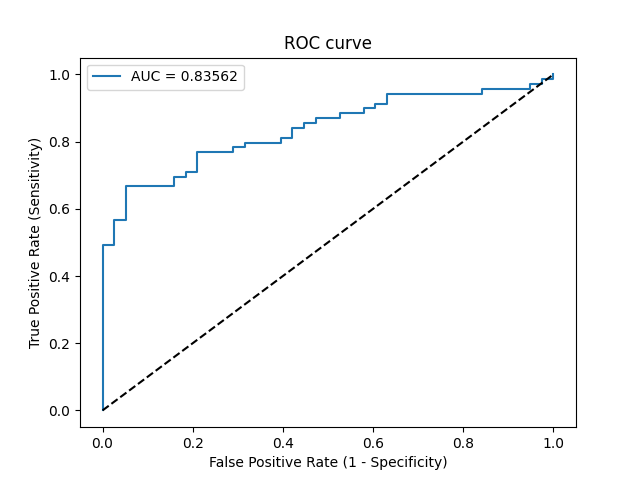

Source data for this figure (header and first rows):
Threshold, Sensitivity, Specificity, NPV, PPV
inf, 0.0, 1.0, 0.3551, 0
0.9897, 0.01449, 1.0, 0.3585, 1.0
0.8112, 0.4928, 1.0, 0.5205, 1.0
0.8077, 0.4928, 0.9737, 0.5139, 0.9714
0.7809, 0.5652, 0.9737, 0.5522, 0.975
0.7748, 0.5652, 0.9474, 0.5455, 0.9512
0.7534, 0.6667, 0.9474, 0.6102, 0.9583
0.7375, 0.6667, 0.8421, 0.5818, 0.8846
0.7254, 0.6957, 0.8421, 0.6038, 0.8889
0.7207, 0.6957, 0.8158, 0.5962, 0.8727
0.7187, 0.7101, 0.8158, 0.6078, 0.875
0.7088, 0.7101, 0.7895, 0.6, 0.8596
0.6913, 0.7681, 0.7895, 0.6522, 0.8689
0.683, 0.7681, 0.7105, 0.6279, 0.8281
0.6801, 0.7826, 0.7105, 0.6429, 0.8308
0.6773, 0.7826, 0.6842, 0.6341, 0.8182
0.6748, 0.7971, 0.6842, 0.65, 0.8209
0.6683, 0.7971, 0.6053, 0.6216, 0.7857
0.6619, 0.8116, 0.6053, 0.6389, 0.7887
0.6598, 0.8116, 0.5789, 0.6286, 0.7778
0.6553, 0.8406, 0.5789, 0.6667, 0.7838
0.6527, 0.8406, 0.5526, 0.6562, 0.7733
0.6504, 0.8551, 0.5526, 0.6774, 0.7763
0.6468, 0.8551, 0.5263, 0.6667, 0.7662
0.6386, 0.8696, 0.5263, 0.6897, 0.7692
0.6225, 0.8696, 0.4737, 0.6667, 0.75
0.6171, 0.8841, 0.4737, 0.6923, 0.7531
0.6091, 0.8841, 0.4211, 0.6667, 0.7349
0.6027, 0.8986, 0.4211, 0.6957, 0.7381
0.5967, 0.8986, 0.3947, 0.6818, 0.7294
0.5934, 0.913, 0.3947, 0.7143, 0.7326
0.5923, 0.913, 0.3684, 0.7, 0.7241
0.58, 0.942, 0.3684, 0.7778, 0.7303
0.5401, 0.942, 0.1579, 0.6, 0.6701
0.5389, 0.9565, 0.1579, 0.6667, 0.6735
0.5076, 0.9565, 0.05263, 0.4, 0.6471
0.504, 0.971, 0.05263, 0.5, 0.6505
0.5, 0.971, 0.02632, 0.3333, 0.6442
0.4902, 0.9855, 0.02632, 0.5, 0.6476
0.4572, 0.9855, 0.0, 0.0, 0.6415
0.437, 1.0, 0.0, 0, 0.6449
